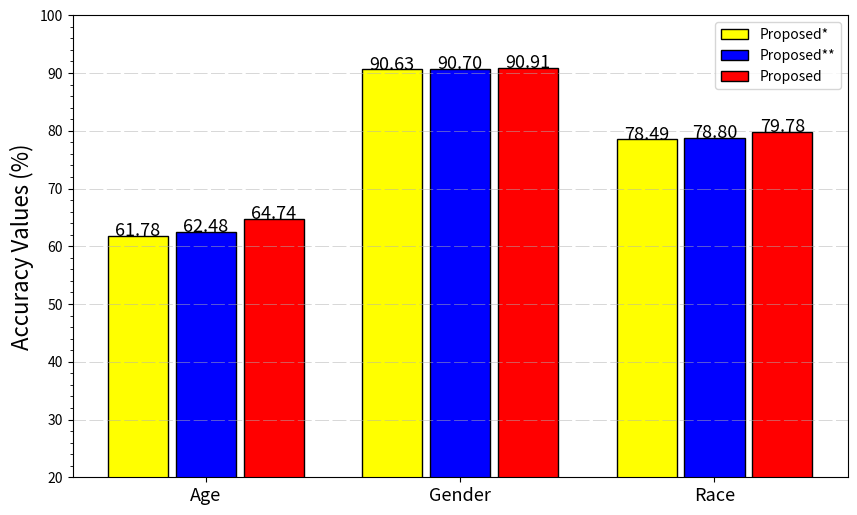

Here is the Python script that generated this plot:
# import numpy as np
# import matplotlib.pyplot as plt

# size = 5
# x = np.arange(size)
# a = np.random.random(size)
# b = np.random.random(size)
# c = np.random.random(size)

# total_width, n = 0.8, 3
# width = total_width / n
# x = x - (total_width - width) / 2

# plt.bar(x, a,  width=width, label='a')
# plt.bar(x + width, b, width=width, label='b')
# plt.bar(x + 2 * width, c, width=width, label='c')
# plt.legend()
# plt.show()
import matplotlib
import matplotlib.pyplot as plt
import numpy as np
from matplotlib.ticker import MultipleLocator, FormatStrFormatter
# plt.rc('font',family='Avenir') 

# adience
# plt.figure(figsize = (10,6), dpi=100)
# # plt.title("Anacomy of a figure",fontsize = 20,fontweight='heavy')

# # 参数预设置
# ax = plt.gca()
# tick_step = 1
# group_gap = 0.2 #组外间隔
# bar_gap = 0.03
# label = ['Age', 'Gender']
# x = np.arange(len(label)) * tick_step
# # raw = [0.96,0.913,0.882,0.941,0.963,0.942]
# # sec = [0.985,0.964,0.926,0.953,0.978,0.899]
# # proposed = [0.983,0.959,0.929,0.954,0.981,0.956]
# # data = [raw, sec, proposed]

# #raw1 = [0.725, 0.909]
# raw1 = [66.1, 81.8]
# raw2 = [80.4, 90.0]
# raw3 = [82.78, 94.08]
# raw4 = [83.7, 94.13]
# raw5 = [86.59, 95.75]
# data = [raw1, raw2, raw3,raw4,raw5]
# group_num = len(data) #组数

# group_width = tick_step - group_gap
# # bar_span为每组柱子之间在x轴上的距离，即柱子宽度和间隙的总和
# bar_span = group_width / group_num
# # bar_width为每个柱子的实际宽度
# bar_width = bar_span - bar_gap


# # ax.set_xlim(0,1)
# ax.set_ylim(50,100)
# yminorLocator   = MultipleLocator(2)
# ax.yaxis.set_minor_locator(yminorLocator)
# # ax.set_xlabel("Class",fontsize = 16)
# ax.set_ylabel("Accuracy Values (%)",fontsize = 16)
# plt.grid(linewidth = 0.5,alpha = 0.7,linestyle = (2,(20,5)),axis = 'y')
# colors = ['green','purple','yellow','blue','red']
# labels = ['GRA-Net','AFA-Net','Proposed*','Proposed**','Proposed']
# i = 0
# for index, y in enumerate(data):
#         ax.bar(x + index*bar_span, y, bar_width,color=colors[i],edgecolor='black',label=labels[i])

#         for qidian,num in zip(x + index*bar_span,y):
#             plt.text(qidian, num,'%.2f'%num, ha = 'center',fontsize=13,rotation=0)
#         i+=1


# ticks = x + (group_width - bar_span) / 2
# plt.xticks(ticks, label,fontsize=13)
# #plt.axis('tight')
# ax.legend()
# # plt.xticks([0,1,2,3,4,5], label)

# plt.savefig("3-8.jpg",dpi=1200,format='jpg')

# data = [first, second, third]


# def create_multi_bars(labels, datas, tick_step=1, group_gap=0.2, bar_gap=0.01):
#     '''
#     labels : x轴坐标标签序列
#     datas ：数据集，二维列表，要求列表每个元素的长度必须与labels的长度一致
#     tick_step ：默认x轴刻度步长为1，通过tick_step可调整x轴刻度步长。
#     group_gap : 柱子组与组之间的间隙，最好为正值，否则组与组之间重叠
#     bar_gap ：每组柱子之间的空隙，默认为0，每组柱子紧挨，正值每组柱子之间有间隙，负值每组柱子之间重叠
#     '''
#     # x为每组柱子x轴的基准位置 [0,1,2,3,4,5]
#     x = np.arange(len(labels)) * tick_step
 
#     # group_num为数据的组数，即每组柱子的柱子个数
#     group_num = len(datas)
#     # group_width为每组柱子的总宽度，group_gap 为柱子组与组之间的间隙。
#     group_width = tick_step - group_gap
#     print(group_width)
#     # bar_span为每组柱子之间在x轴上的距离，即柱子宽度和间隙的总和
#     bar_span = group_width / group_num
#     # bar_width为每个柱子的实际宽度
#     bar_width = bar_span - bar_gap
#     plt.figure(dpi=60,figsize=(10,6))
#     # 绘制柱子
#     for index, y in enumerate(datas):
#         plt.bar(x + index*bar_span, y, bar_width)
#     plt.ylabel('map@0.5')
#     plt.xlabel('class')
#     # plt.title('multi datasets')
#     # ticks为新x轴刻度标签位置，即每组柱子x轴上的中心位置
#     ticks = x + (group_width - bar_span) / 2
#     plt.xticks(ticks, labels)
#     plt.show()

# create_multi_bars(label, data[:3])

plt.figure(figsize = (10,6), dpi=100)
# plt.title("Anacomy of a figure",fontsize = 20,fontweight='heavy')

# 参数预设置
ax = plt.gca()
tick_step = 1
group_gap = 0.2 #组外间隔
bar_gap = 0.03
label = ['Age', 'Gender','Race']
x = np.arange(len(label)) * tick_step
# raw = [0.96,0.913,0.882,0.941,0.963,0.942]
# sec = [0.985,0.964,0.926,0.953,0.978,0.899]
# proposed = [0.983,0.959,0.929,0.954,0.981,0.956]
# data = [raw, sec, proposed]

#raw1 = [0.725, 0.909]
raw1 = [61.78, 90.63,78.49]
raw2 = [62.48, 90.7,78.8]
raw3 = [64.74, 90.91,79.78]

data = [raw1, raw2, raw3]
group_num = len(data) #组数

group_width = tick_step - group_gap
# bar_span为每组柱子之间在x轴上的距离，即柱子宽度和间隙的总和
bar_span = group_width / group_num
# bar_width为每个柱子的实际宽度
bar_width = bar_span - bar_gap


# ax.set_xlim(0,1)
ax.set_ylim(20,100)
yminorLocator   = MultipleLocator(2)
ax.yaxis.set_minor_locator(yminorLocator)
# ax.set_xlabel("Class",fontsize = 16)
ax.set_ylabel("Accuracy Values (%)",fontsize = 16)
plt.grid(linewidth = 0.5,alpha = 0.7,linestyle = (2,(20,5)),axis = 'y')
colors = ['yellow','blue','red']
labels = ['Proposed*','Proposed**','Proposed']

i = 0
for index, y in enumerate(data):
        ax.bar(x + index*bar_span, y, bar_width,color=colors[i],edgecolor='black',label=labels[i])

        for qidian,num in zip(x + index*bar_span,y):
            plt.text(qidian, num,'%.2f'%num, ha = 'center',fontsize=13,rotation=0)
        i+=1


ticks = x + (group_width - bar_span) / 2
plt.xticks(ticks, label,fontsize=13)
#plt.axis('tight')
ax.legend()
# plt.xticks([0,1,2,3,4,5], label)

plt.savefig("3-9.jpg",dpi=1200,format='jpg')